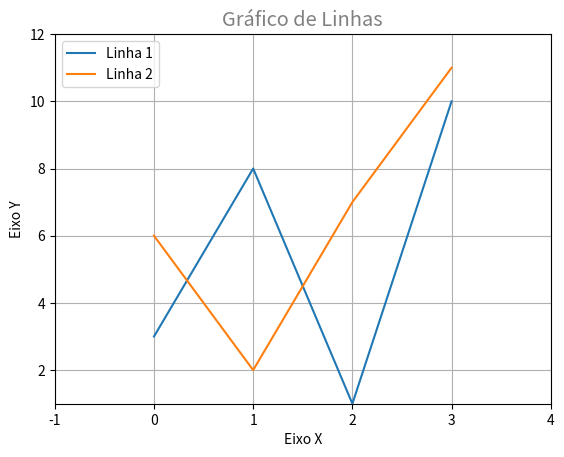

Recreate this plot in Python.
#para instalar a matplotlib no python do windows, dê os seguintes comandos no terminal/cmd
#python -m pip install -U pip
#python -m pip install -U matplotlib

#para instalar a numpy no python do windows, dê o seguinte comando no terminal/cmd
#python -m pip install --user numpy

import matplotlib as mpl
import matplotlib.pyplot as plt
import numpy as np

#valores da linha 1
x1 = np.array([0,1,2,3])
y1 = np.array([3,8,1,10])

#valores da linha 2
x2 = np.array([0,1,2,3])
y2 = np.array([6,2,7,11])

#adiciona as linhas e tambem as legenda das linhas
plt.plot(x1, y1,label='Linha 1')
plt.plot(x2, y2,label='Linha 2')

#textos dos eixos
plt.ylabel('Eixo Y')
plt.xlabel('Eixo X')

#plt.axis( (xmenor,xmaior,ymenor,ymaior) )
plt.axis((-1,4,1,12))

#mostra uma grade
plt.grid(True)

#mostra a legenda
plt.legend()

#título e estilo do título
plt.title('Gráfico de Linhas', color='gray', fontsize='x-large', style='italic')

#mostra o gráfico
plt.show()